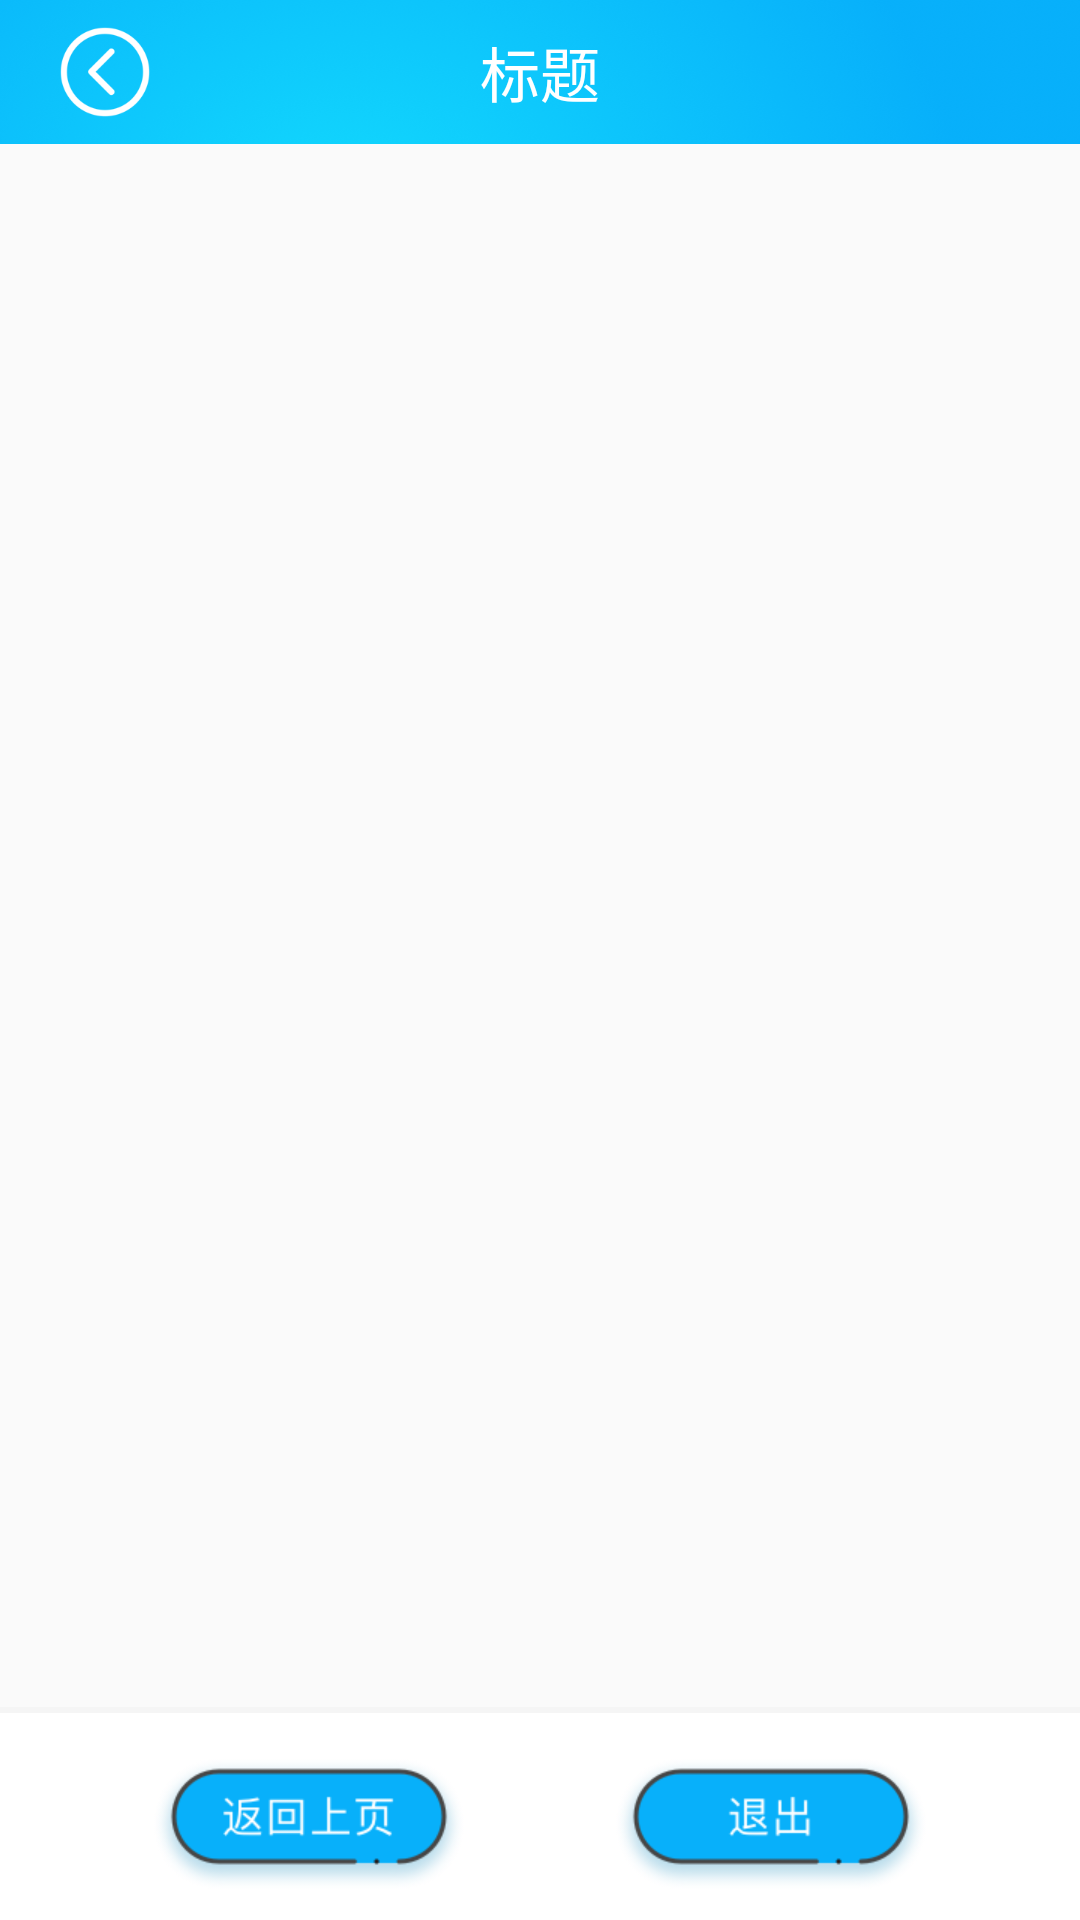

The Android layout XML behind this screen, and the referenced resources:
<!-- AndroidManifest.xml: application theme AppTheme -->
<!-- res/layout/activity_commit_fail.xml -->
<?xml version="1.0" encoding="utf-8"?>
<LinearLayout xmlns:android="http://schemas.android.com/apk/res/android"
    xmlns:app="http://schemas.android.com/apk/res-auto"
    xmlns:tools="http://schemas.android.com/tools"
    android:layout_width="match_parent"
    android:layout_height="match_parent"
    android:orientation="vertical"
    tools:context=".activity.CommitFailActivity">

    <include
        android:id="@+id/top"
        layout="@layout/common_titile" />

    <android.support.v7.widget.RecyclerView
        android:id="@+id/rv_commit_fail"
        android:layout_width="match_parent"
        android:layout_height="0dp"
        android:layout_marginTop="@dimen/space_10"
        android:layout_marginLeft="@dimen/space_10"
        android:layout_marginRight="@dimen/space_10"
        android:layout_weight="1"/>

    <View
        android:id="@+id/split3"
        android:layout_width="match_parent"
        android:layout_height="2dp"
        android:background="#77ededed" />

    <LinearLayout
        android:id="@+id/ll_more"
        android:layout_width="match_parent"
        android:layout_height="wrap_content"
        android:gravity="center"
        android:paddingTop="@dimen/space_10"
        android:paddingBottom="@dimen/space_10"
        android:background="@color/white"
        android:orientation="horizontal">

        <ImageView
            android:id="@+id/iv_pre"
            android:layout_width="wrap_content"
            android:layout_height="wrap_content"
            android:paddingTop="@dimen/space_5"
            android:src="@mipmap/ic_pre"
            />

        <ImageView
            android:id="@+id/iv_cancel"
            android:layout_width="wrap_content"
            android:layout_height="wrap_content"
            android:src="@mipmap/ic_exit"
            android:paddingTop="@dimen/space_5"
            android:layout_marginLeft="@dimen/space_50"/>

    </LinearLayout>

</LinearLayout>
<!-- res/layout/common_titile.xml (included above) -->
<?xml version="1.0" encoding="utf-8"?>
<RelativeLayout xmlns:android="http://schemas.android.com/apk/res/android"
    android:layout_width="match_parent"
    android:layout_height="@dimen/height_48"
    android:background="@drawable/icon_title_bg"
    android:orientation="horizontal">

    <ImageView
        android:id="@+id/iv_back"
        android:layout_width="@dimen/space_30"
        android:layout_height="@dimen/space_30"
        android:layout_marginLeft="@dimen/space_20"
        android:layout_centerVertical="true"
        android:layout_gravity="center_vertical"
        android:src="@mipmap/icon_back_white" />

    <TextView
        android:id="@+id/tv_title"
        android:layout_width="wrap_content"
        android:layout_height="wrap_content"
        android:layout_centerInParent="true"
        android:text="标题"
        android:textColor="@color/white"
        android:textSize="@dimen/text_20" />

</RelativeLayout>
<!-- resources referenced by this layout -->
<resources>
  <dimen name="height_48">48dp</dimen>
  <dimen name="space_10">10dp</dimen>
  <dimen name="space_20">20dp</dimen>
  <dimen name="space_30">30dp</dimen>
  <dimen name="space_5">5dp</dimen>
  <dimen name="space_50">50dp</dimen>
  <dimen name="text_20">20sp</dimen>
  <!-- drawable icon_title_bg: png bitmap (drawable, 84072 bytes) -->
  <!-- mipmap ic_exit: png bitmap (mipmap-xhdpi, 11158 bytes) -->
  <!-- mipmap ic_pre: png bitmap (mipmap-xhdpi, 12101 bytes) -->
  <!-- mipmap icon_back_white: png bitmap (mipmap-xhdpi, 4152 bytes) -->
  <style name="AppTheme" parent="Theme.AppCompat.Light.NoActionBar">
          
          <item name="colorPrimary">@color/colorPrimary</item>
          <item name="colorPrimaryDark">@color/colorPrimaryDark</item>
          <item name="colorAccent">@color/colorAccent</item>
      </style>
  <color name="colorPrimary">#08b0fa</color>
  <color name="colorPrimaryDark">#08b0fa</color>
  <color name="colorAccent">#FF4081</color>
  <!-- not gathered from this repository: default colours our renderer supplied (Android Studio template values) -->
  <color name="white">#FFFFFFFF</color>
</resources>
